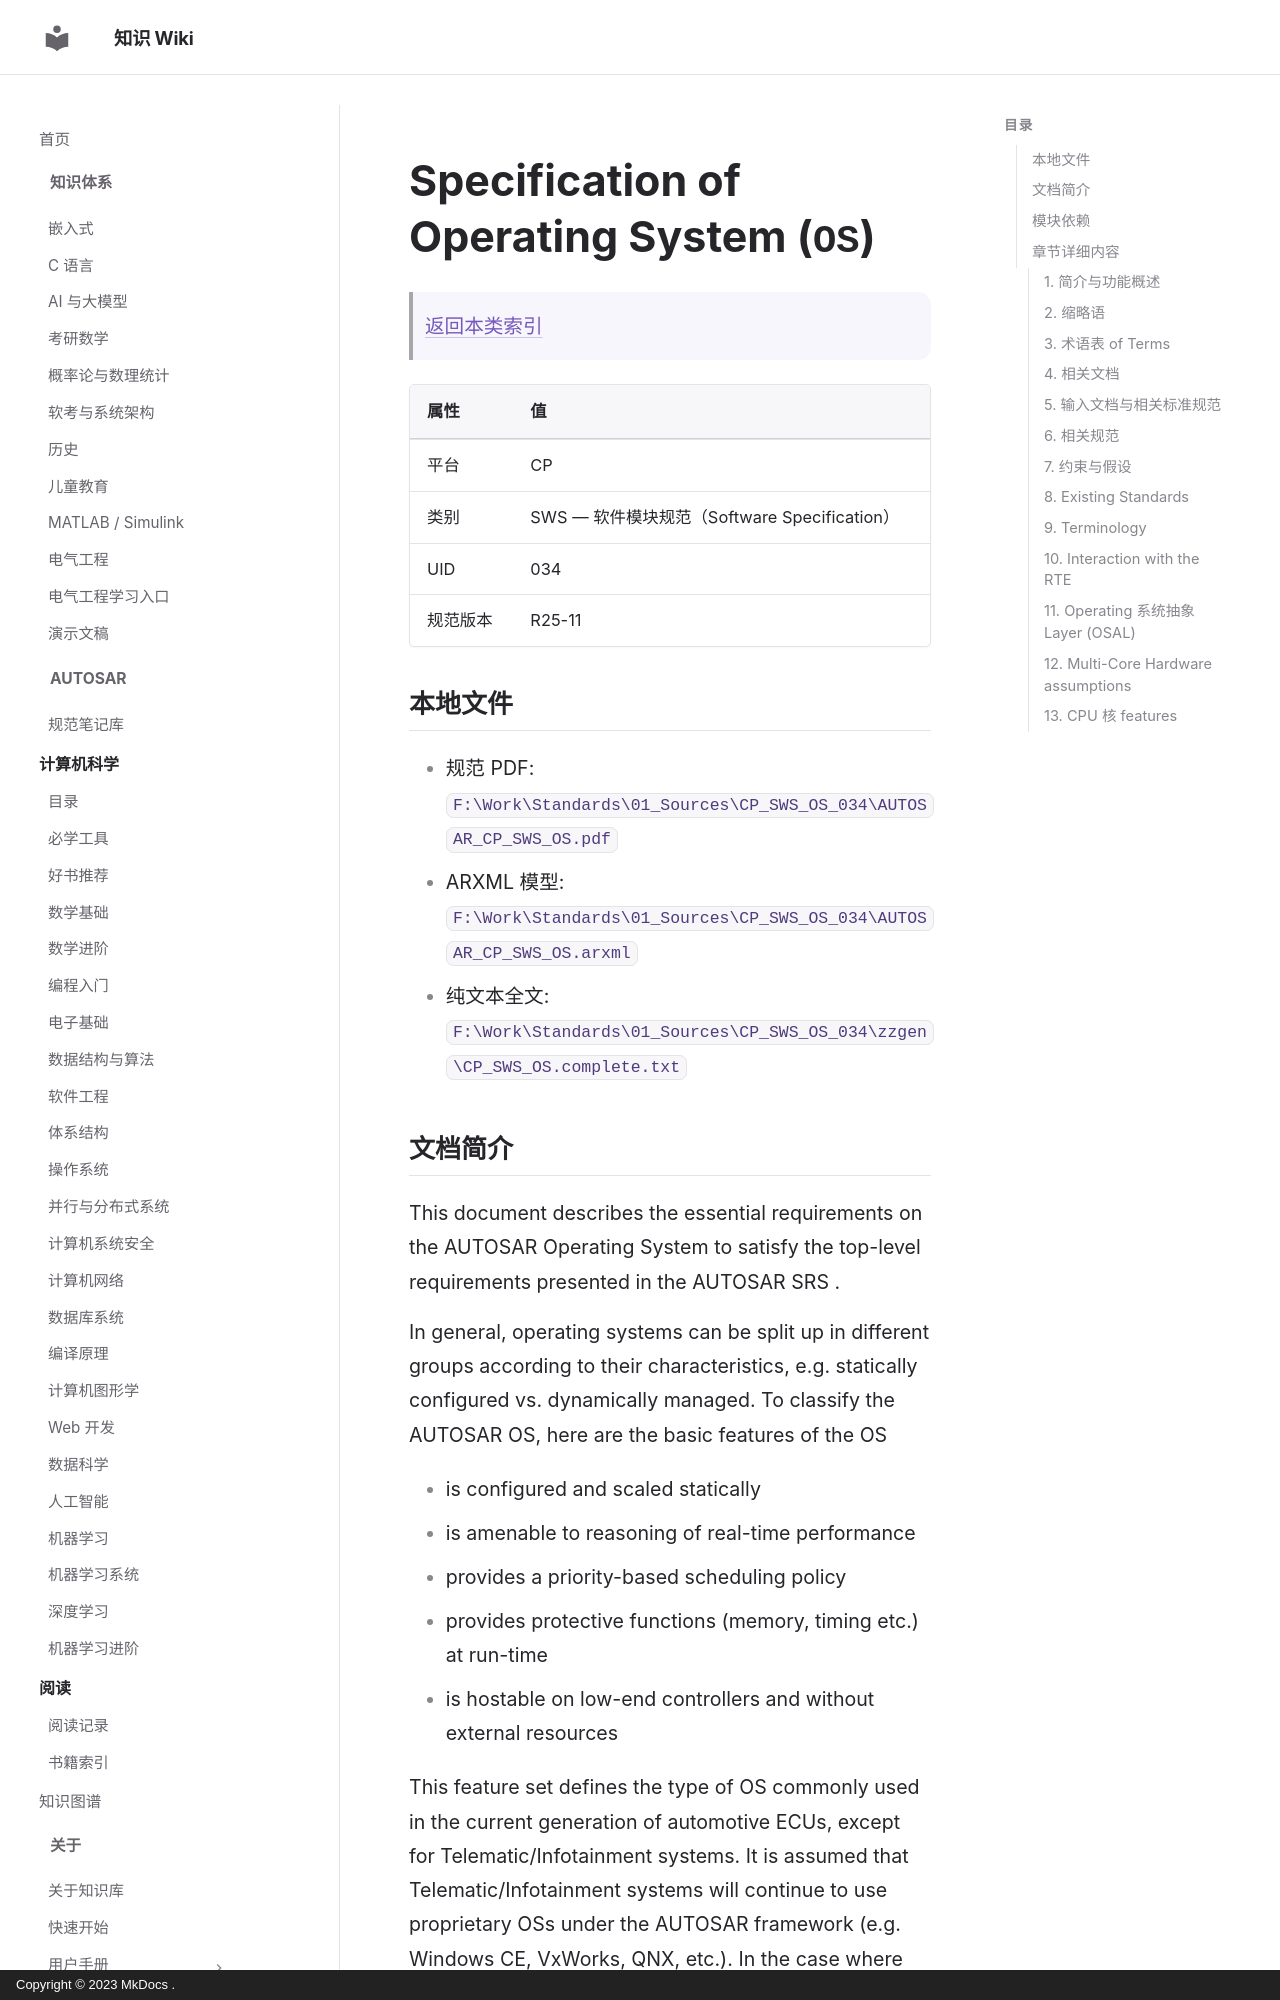

repository: ilikui/wiki · page: types/autosar/specs/CP/SWS/OS/index.html · generator: mkdocs · copyright: Copyright © 2023 MkDocs .

# Specification of Operating System (`OS`)

> [返回本类索引](index.md)

| 属性 | 值 |
|---|---|
| 平台 | CP |
| 类别 | SWS — 软件模块规范（Software Specification） |
| UID | 034 |
| 规范版本 | R25-11 |

## 本地文件

- 规范 PDF: `F:\Work\Standards\01_Sources\CP_SWS_OS_034\AUTOSAR_CP_SWS_OS.pdf`
- ARXML 模型: `F:\Work\Standards\01_Sources\CP_SWS_OS_034\AUTOSAR_CP_SWS_OS.arxml`
- 纯文本全文: `F:\Work\Standards\01_Sources\CP_SWS_OS_034\zzgen\CP_SWS_OS.complete.txt`
